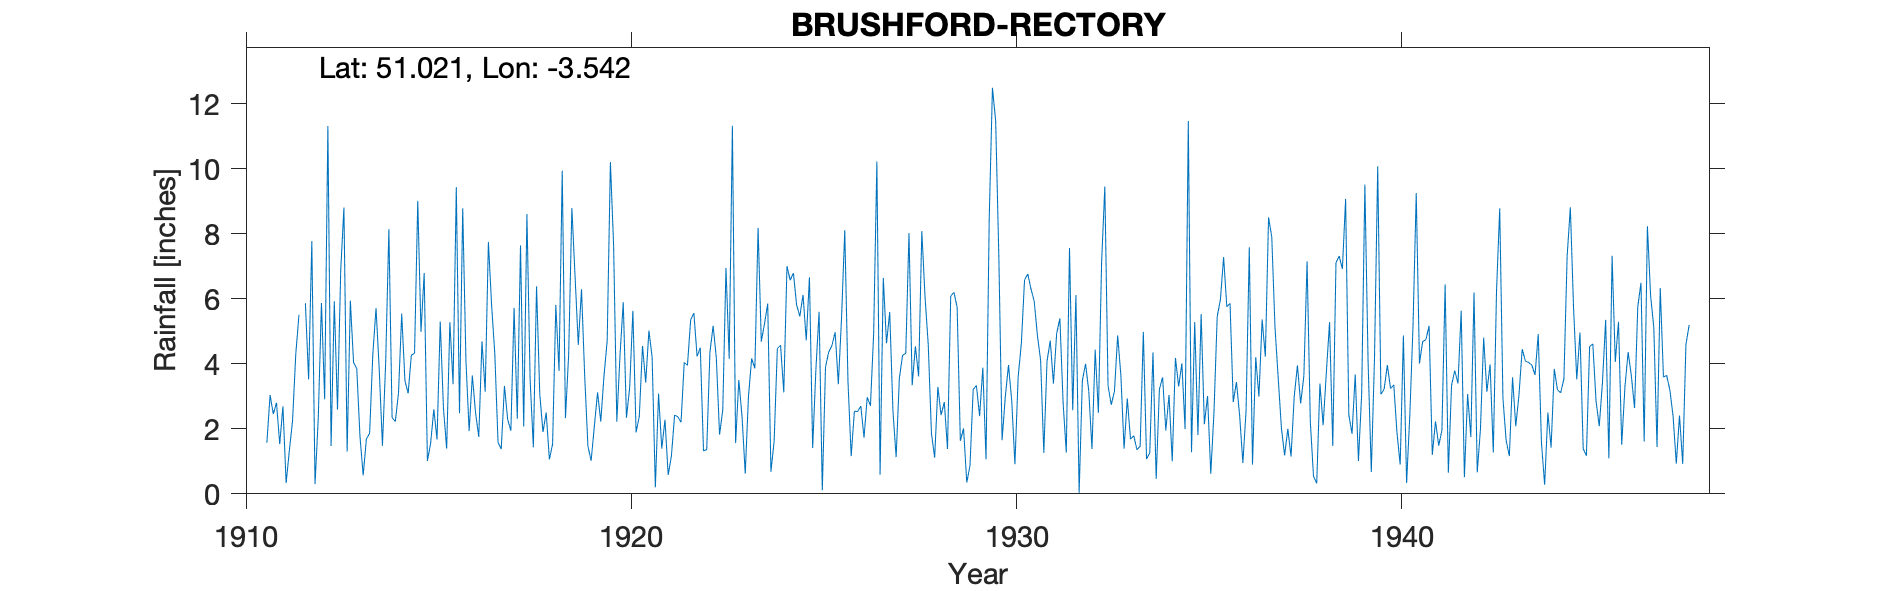

Values plotted in this chart, from the file beside it:
BRUSHFORD-RECTORY, , , , , , , , , , , , , , , , , , , , , , , 
Grid ref, SS919258, Long, -3.542, Lat, 51.02, Elevation, 450, ft, , , , , , , , , , , , , , , 
Station no, 2109, , , , , , , , , , , , , , , , , , , , , , 
, 1910, 1911, 1912, 1913, 1914, 1915, 1916, 1917, 1918, 1919, 1920, 1921, 1922, 1923, 1924, 1925, 1926, 1927, 1928, 1929, 1930, 1931, 1932
January, , 1.57, 5.86, 8.8, 1.48, 4.98, 2.48, 1.58, 6.38, 6.67, 7.64, 4.2, 5.35, 4.15, 5.85, 4.72, 8.11, 6.64, 8.08, 1.63, 7.25, 4.87, 6.11
February, , 3.04, 3.52, 1.3, 4.03, 6.79, 8.78, 1.38, 3.07, 4.58, 2.22, 0.2, 5.56, 11.32, 0.68, 6.66, 3.46, 4.63, 6.06, 2.01, 1.65, 4.11, 0.03
March, , 2.45, 7.77, 5.94, 8.14, 1.01, 4.1, 3.32, 1.9, 6.29, 4.28, 3.08, 4.23, 1.56, 1.62, 1.41, 1.16, 5.59, 4.59, 0.35, 2.98, 1.26, 3.48
April, , 2.8, 0.3, 4.04, 2.35, 1.55, 1.93, 2.29, 2.5, 3.61, 5.89, 1.39, 4.49, 3.5, 4.47, 3.81, 2.54, 2.56, 1.86, 0.86, 3.96, 4.08, 4
May, , 1.53, 2.3, 3.85, 2.22, 2.6, 3.64, 1.94, 1.06, 1.46, 2.34, 2.28, 1.32, 2.38, 4.57, 5.6, 2.53, 1.13, 1.11, 3.21, 2.87, 4.71, 3.16
June, , 2.69, 5.87, 1.76, 3.1, 1.67, 2.49, 5.72, 1.53, 1.02, 3.26, 0.58, 1.36, 0.62, 3.12, 0.11, 2.7, 3.55, 3.29, 3.33, 0.91, 3.39, 1.38
July, , 0.33, 2.91, 0.57, 5.54, 5.3, 1.75, 2.31, 5.81, 2.08, 5.63, 1.16, 4.35, 2.99, 7, 3.9, 1.73, 4.26, 2.42, 2.39, 3.59, 4.93, 4.43
August, , 1.33, 11.31, 1.69, 3.48, 2.63, 4.69, 7.64, 3.78, 3.12, 1.89, 2.42, 5.17, 4.16, 6.57, 4.36, 2.97, 4.32, 2.82, 3.88, 4.62, 5.4, 2.49
September, , 2.25, 1.47, 1.86, 3.09, 1.39, 3.14, 2.07, 9.94, 2.22, 2.38, 2.37, 4.17, 3.86, 6.79, 4.56, 2.71, 8.02, 1.38, 1.06, 6.58, 2.81, 7.12
October, , 4.29, 5.92, 4.29, 4.26, 5.28, 7.78, 8.6, 2.33, 3.62, 4.55, 2.2, 1.82, 8.18, 5.81, 4.97, 4.93, 3.34, 6.08, 8.49, 6.76, 1.27, 9.45
November, , 5.51, 2.59, 5.71, 4.33, 3.37, 5.8, 3.5, 4.28, 4.71, 3.42, 4.04, 2.58, 4.68, 5.46, 3.37, 10.22, 4.54, 6.2, 12.49, 6.3, 7.56, 3.33
December, , , 6.88, 3.82, 9.01, 9.43, 4.3, 1.43, 8.79, 10.2, 5.02, 3.95, 6.95, 5.23, 6.12, 5.42, 0.59, 3.61, 5.74, 11.47, 5.93, 2.57, 2.74
Total, , , 56.7, 43.63, 51.03, 46, 50.88, 41.78, 51.37, 49.58, 48.52, 27.87, 47.35, 52.63, 58.06, 48.89, 43.65, 52.19, 49.63, 51.17, 53.4, 46.96, 47.72
1911 Dec Corrected by surrounding statio…, , , , , , , , , , , , , , , , , , , , , , , 
1938 July 29 Inspection Good site somewh…, , , , , , , , , , , , , , , , , , , , , , , 
1938 Changes suggested at inspection car…, , , , , , , , , , , , , , , , , , , , , , , 
1916 October changed to 7.78 to ensure t…, , , , , , , , , , , , , , , , , , , , , , , 
